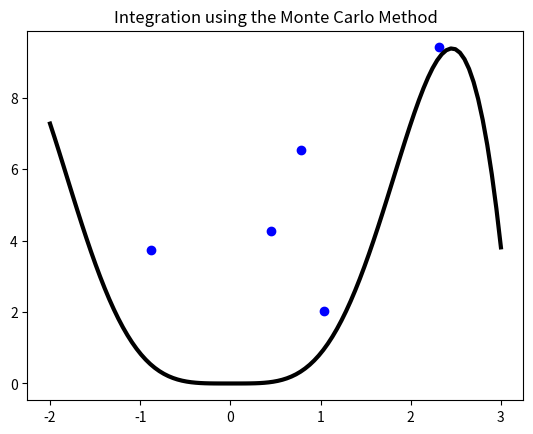

Python code for this plot:
import random
import matplotlib.pyplot as plt
import numpy as np
from collections import deque

plt.figure()
inside_pts = 0 
last_estimate = 0
current_estimate = 0
tol = 0.005
maxIterations = 5000
past_diffs = deque(maxlen=5) # queue of the 5 previous differences
for i in range(1,maxIterations+1):
    rand_x = random.uniform(-2, 3) # domain of integration
    rand_y = random.uniform(0, 10) # enough to safely capture the range of the function on this domain
    
    col = 'blue'
    if rand_y <= (rand_x**3)*np.sin(rand_x): # if point is inside function
        inside_pts += 1
        col = 'red' 
    plt.scatter(rand_x,rand_y,color=col)
    
    # the ratio of points inside the function to total points should equal 
    # the ratio of area under the curve to total area
    current_estimate = (5*10)*(inside_pts / i) 
    if i != 0:
        past_diffs.append(abs(current_estimate - last_estimate))   

        # only break if we are certain the differences are settling
        if len(past_diffs) == 5 and all(d < tol for d in past_diffs):
            break
    last_estimate = current_estimate

x = np.linspace(-2,3,100)
y = (x**3)*np.sin(x)
plt.plot(x,y,color='black',linewidth=3)
plt.title("Integration using the Monte Carlo Method")
plt.show()
print(f"Estimate using Monte Carlo Integration method: {last_estimate} with {i} points")